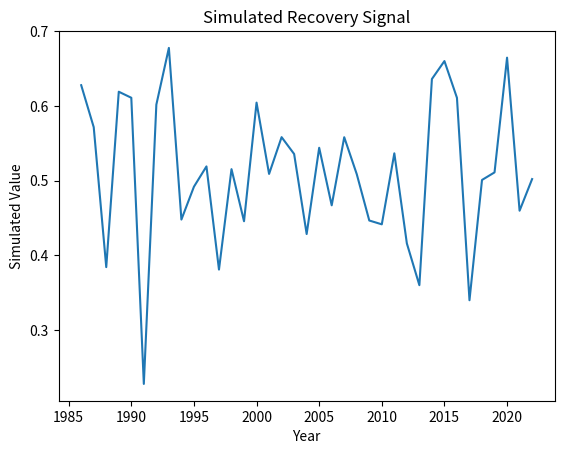

Python code for this plot:
"""
Script: post_disturbance_dynamics_06.py
Author: Lisa
Description: Placeholder for EO-based forest recovery analysis on topic: post_disturbance_dynamics
"""

import numpy as np
import pandas as pd
import matplotlib.pyplot as plt

def run_post_disturbance_dynamics():
    years = np.arange(1986, 2023)
    values = np.random.normal(loc=0.5, scale=0.1, size=len(years))
    trend = np.polyfit(years, values, 1)
    print(f"Simulated trend slope: {trend[0]:.4f}")
    plt.plot(years, values)
    plt.title('Simulated Recovery Signal')
    plt.xlabel('Year')
    plt.ylabel('Simulated Value')
    plt.savefig(f'output_plot_%s_%02d.png')


if __name__ == "__main__":
    run_post_disturbance_dynamics()
